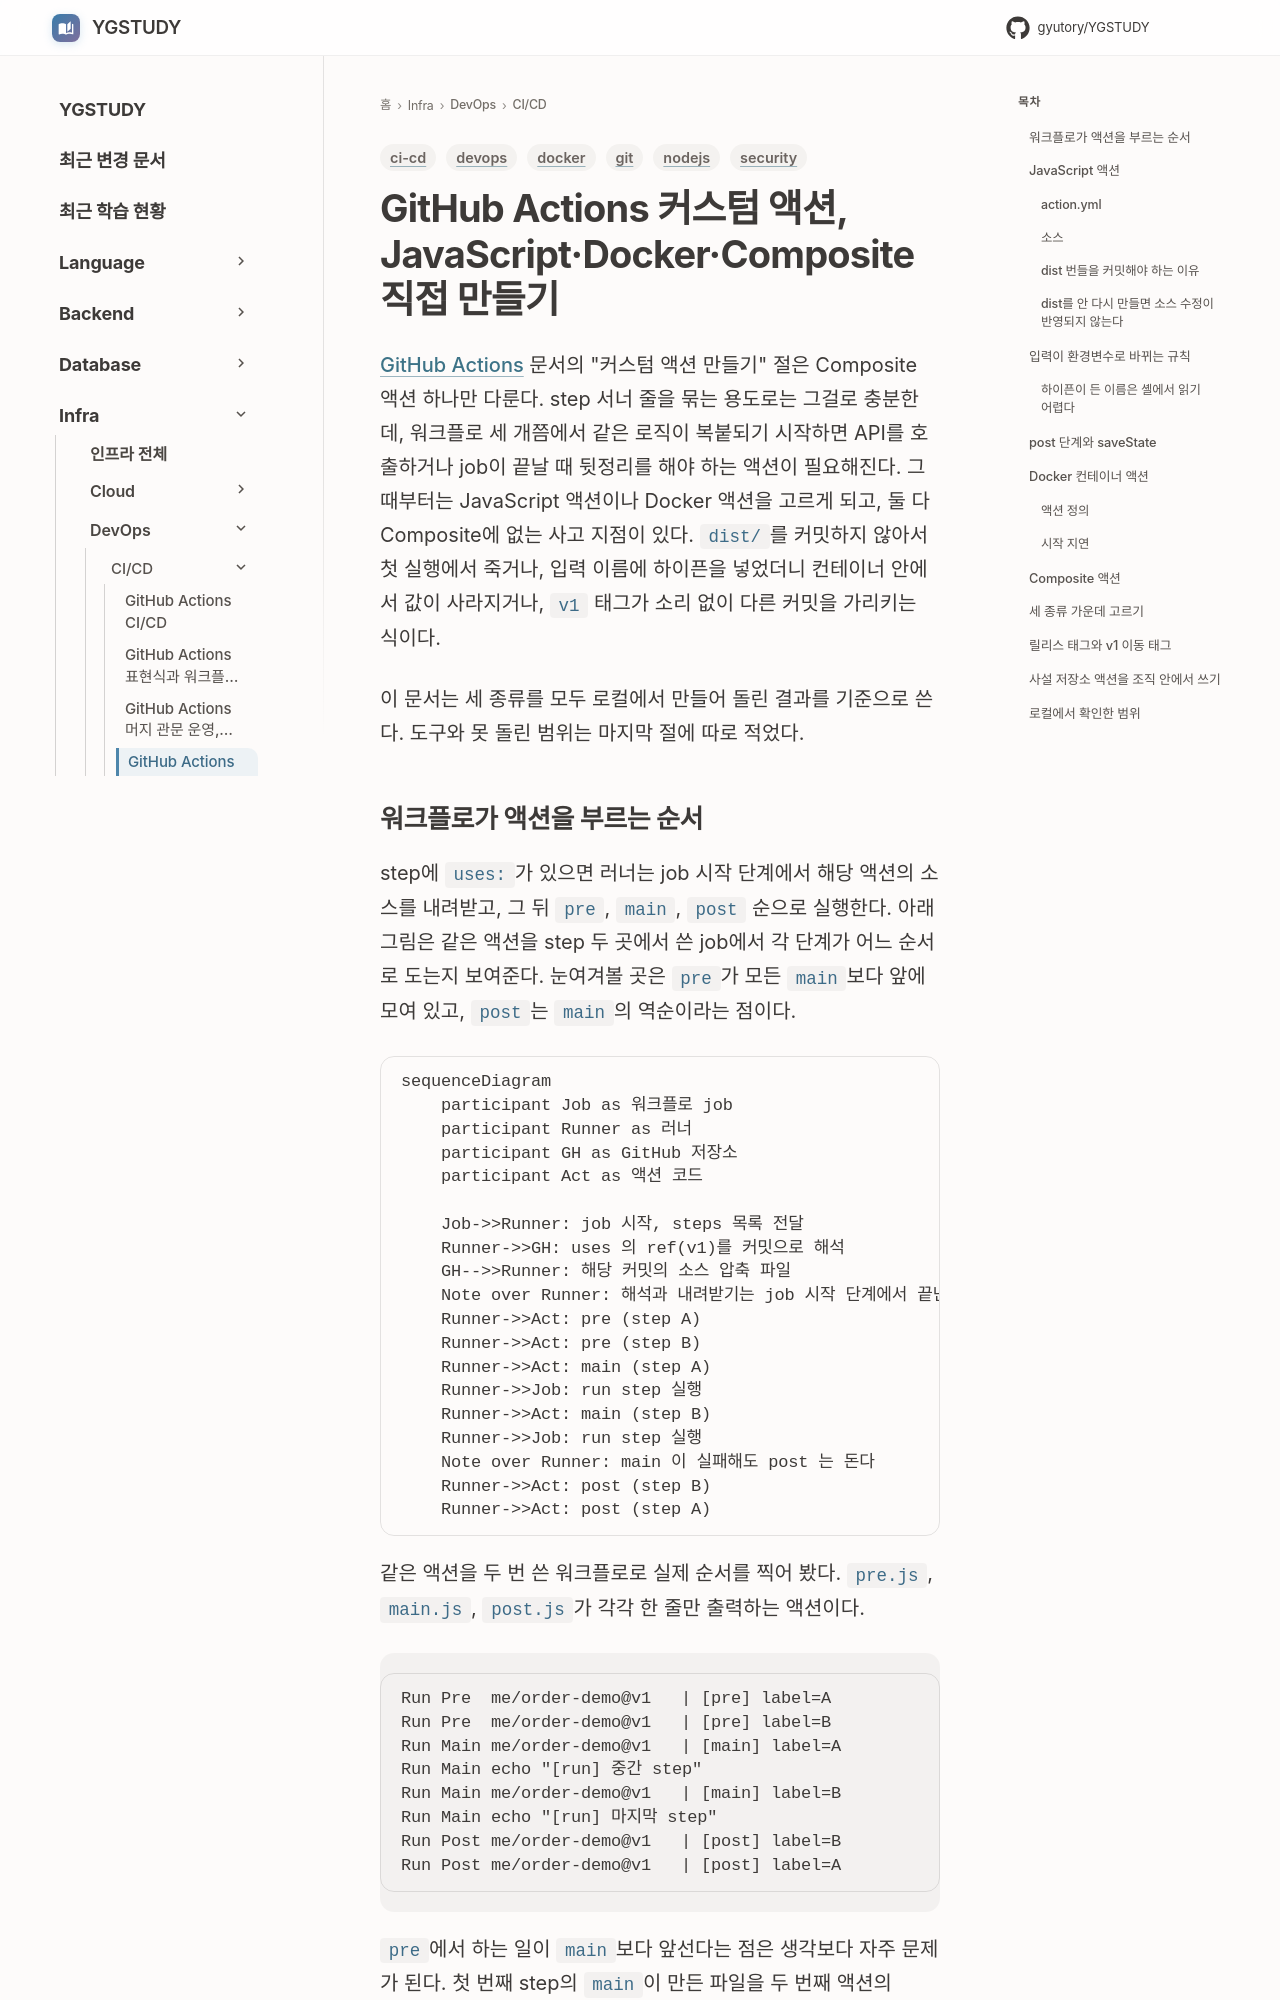

repository: GYUTORY/YGSTUDY · page: DevOps/CI_CD/Git_Hub_Actions_Custom_Actions/index.html · generator: mkdocs

---
title: GitHub Actions 커스텀 액션, JavaScript·Docker·Composite 직접 만들기
tags: [ci-cd, devops, git, security, nodejs, docker]
updated: 2026-10-08
description: "JavaScript 액션의 dist 번들과 ncc, Docker 컨테이너 액션의 제약, Composite와의 선택 기준, INPUT_ 환경변수 규칙, pre/main/post 실행 순서, v1 이동 태그의 공급망 위험, 사설 저장소 액션 공유"
---

# GitHub Actions 커스텀 액션, JavaScript·Docker·Composite 직접 만들기

[GitHub Actions](GitHub_Actions.md) 문서의 "커스텀 액션 만들기" 절은 Composite 액션 하나만 다룬다. step 서너 줄을 묶는 용도로는 그걸로 충분한데, 워크플로 세 개쯤에서 같은 로직이 복붙되기 시작하면 API를 호출하거나 job이 끝날 때 뒷정리를 해야 하는 액션이 필요해진다. 그때부터는 JavaScript 액션이나 Docker 액션을 고르게 되고, 둘 다 Composite에 없는 사고 지점이 있다. `dist/`를 커밋하지 않아서 첫 실행에서 죽거나, 입력 이름에 하이픈을 넣었더니 컨테이너 안에서 값이 사라지거나, `v1` 태그가 소리 없이 다른 커밋을 가리키는 식이다.

이 문서는 세 종류를 모두 로컬에서 만들어 돌린 결과를 기준으로 쓴다. 도구와 못 돌린 범위는 마지막 절에 따로 적었다.
